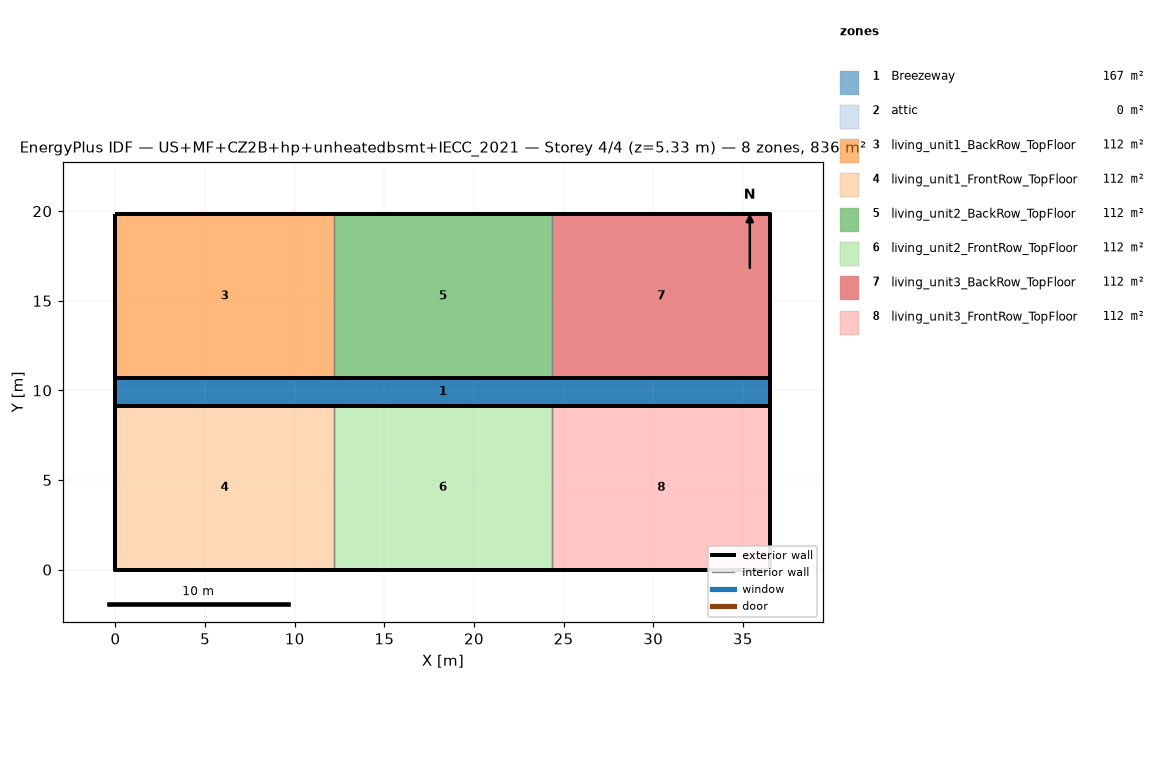
=== STOREY PLAN SPEC (per zone: floor XY polygon, exterior-wall plan segments, windows/doors) ===
zone 1: Breezeway  (167.0 m²)
  floor: (36.54, 9.16) (0.00, 9.16) (0.00, 10.68) (36.54, 10.68)
  floor: (36.54, 9.16) (0.00, 9.16) (0.00, 10.68) (36.54, 10.68)
  floor: (36.54, 9.16) (0.00, 9.16) (0.00, 10.68) (36.54, 10.68)
zone 2: attic  (0.0 m²)
  exterior wall: (36.54, 0.00) – (36.54, 19.84) – (36.54, 9.92)  [29.8 m]
  exterior wall: (0.00, 19.84) – (0.00, 0.00) – (0.00, 9.92)  [29.8 m]
zone 3: living_unit1_BackRow_TopFloor  (111.5 m²)
  floor: (12.18, 10.68) (0.00, 10.68) (0.00, 19.84) (12.18, 19.84)
  exterior wall: (12.18, 19.84) – (0.00, 19.84)  [12.2 m]
  exterior wall: (0.00, 19.84) – (0.00, 10.68)  [9.2 m]
  exterior wall: (0.00, 10.68) – (12.18, 10.68)  [12.2 m]
  interior walls: 1
zone 4: living_unit1_FrontRow_TopFloor  (111.5 m²)
  floor: (12.18, 0.00) (0.00, 0.00) (0.00, 9.16) (12.18, 9.16)
  exterior wall: (0.00, 0.00) – (12.18, 0.00)  [12.2 m]
  exterior wall: (0.00, 9.16) – (0.00, 0.00)  [9.2 m]
  exterior wall: (12.18, 9.16) – (0.00, 9.16)  [12.2 m]
  interior walls: 1
zone 5: living_unit2_BackRow_TopFloor  (111.5 m²)
  floor: (24.36, 10.68) (12.18, 10.68) (12.18, 19.84) (24.36, 19.84)
  exterior wall: (12.18, 10.68) – (24.36, 10.68)  [12.2 m]
  exterior wall: (24.36, 19.84) – (12.18, 19.84)  [12.2 m]
  interior walls: 2
zone 6: living_unit2_FrontRow_TopFloor  (111.5 m²)
  floor: (24.36, 0.00) (12.18, 0.00) (12.18, 9.16) (24.36, 9.16)
  exterior wall: (12.18, 0.00) – (24.36, 0.00)  [12.2 m]
  exterior wall: (24.36, 9.16) – (12.18, 9.16)  [12.2 m]
  interior walls: 2
zone 7: living_unit3_BackRow_TopFloor  (111.5 m²)
  floor: (36.54, 10.68) (24.36, 10.68) (24.36, 19.84) (36.54, 19.84)
  exterior wall: (36.54, 10.68) – (36.54, 19.84)  [9.2 m]
  exterior wall: (36.54, 19.84) – (24.36, 19.84)  [12.2 m]
  exterior wall: (24.36, 10.68) – (36.54, 10.68)  [12.2 m]
  interior walls: 1
zone 8: living_unit3_FrontRow_TopFloor  (111.5 m²)
  floor: (36.54, 0.00) (24.36, 0.00) (24.36, 9.16) (36.54, 9.16)
  exterior wall: (24.36, 0.00) – (36.54, 0.00)  [12.2 m]
  exterior wall: (36.54, 0.00) – (36.54, 9.16)  [9.2 m]
  exterior wall: (36.54, 9.16) – (24.36, 9.16)  [12.2 m]
  interior walls: 1

=== DERIVED (storey summary) ===
Building: US+MF+CZ2B+hp+unheatedbsmt+IECC_2021
Storey: 4 of 4  (floor level z = 5.33 m)
Storey gross floor area: 836.2 m²
Zones on this storey: 8
  - Breezeway: floor 167.0 m²
  - attic: floor 0.0 m²; exterior wall 59.5 m (81.9 m²); WWR 0.0%
  - living_unit1_BackRow_TopFloor: floor 111.5 m²; exterior wall 33.5 m (86.9 m²); WWR 0.0%
  - living_unit1_FrontRow_TopFloor: floor 111.5 m²; exterior wall 33.5 m (86.9 m²); WWR 0.0%
  - living_unit2_BackRow_TopFloor: floor 111.5 m²; exterior wall 24.4 m (63.1 m²); WWR 0.0%
  - living_unit2_FrontRow_TopFloor: floor 111.5 m²; exterior wall 24.4 m (63.1 m²); WWR 0.0%
  - living_unit3_BackRow_TopFloor: floor 111.5 m²; exterior wall 33.5 m (86.9 m²); WWR 0.0%
  - living_unit3_FrontRow_TopFloor: floor 111.5 m²; exterior wall 33.5 m (86.9 m²); WWR 0.0%
Zone adjacency (shared interzone walls):
  - living_unit1_BackRow_TopFloor ↔ living_unit2_BackRow_TopFloor
  - living_unit1_FrontRow_TopFloor ↔ living_unit2_FrontRow_TopFloor
  - living_unit2_BackRow_TopFloor ↔ living_unit3_BackRow_TopFloor
  - living_unit2_FrontRow_TopFloor ↔ living_unit3_FrontRow_TopFloor